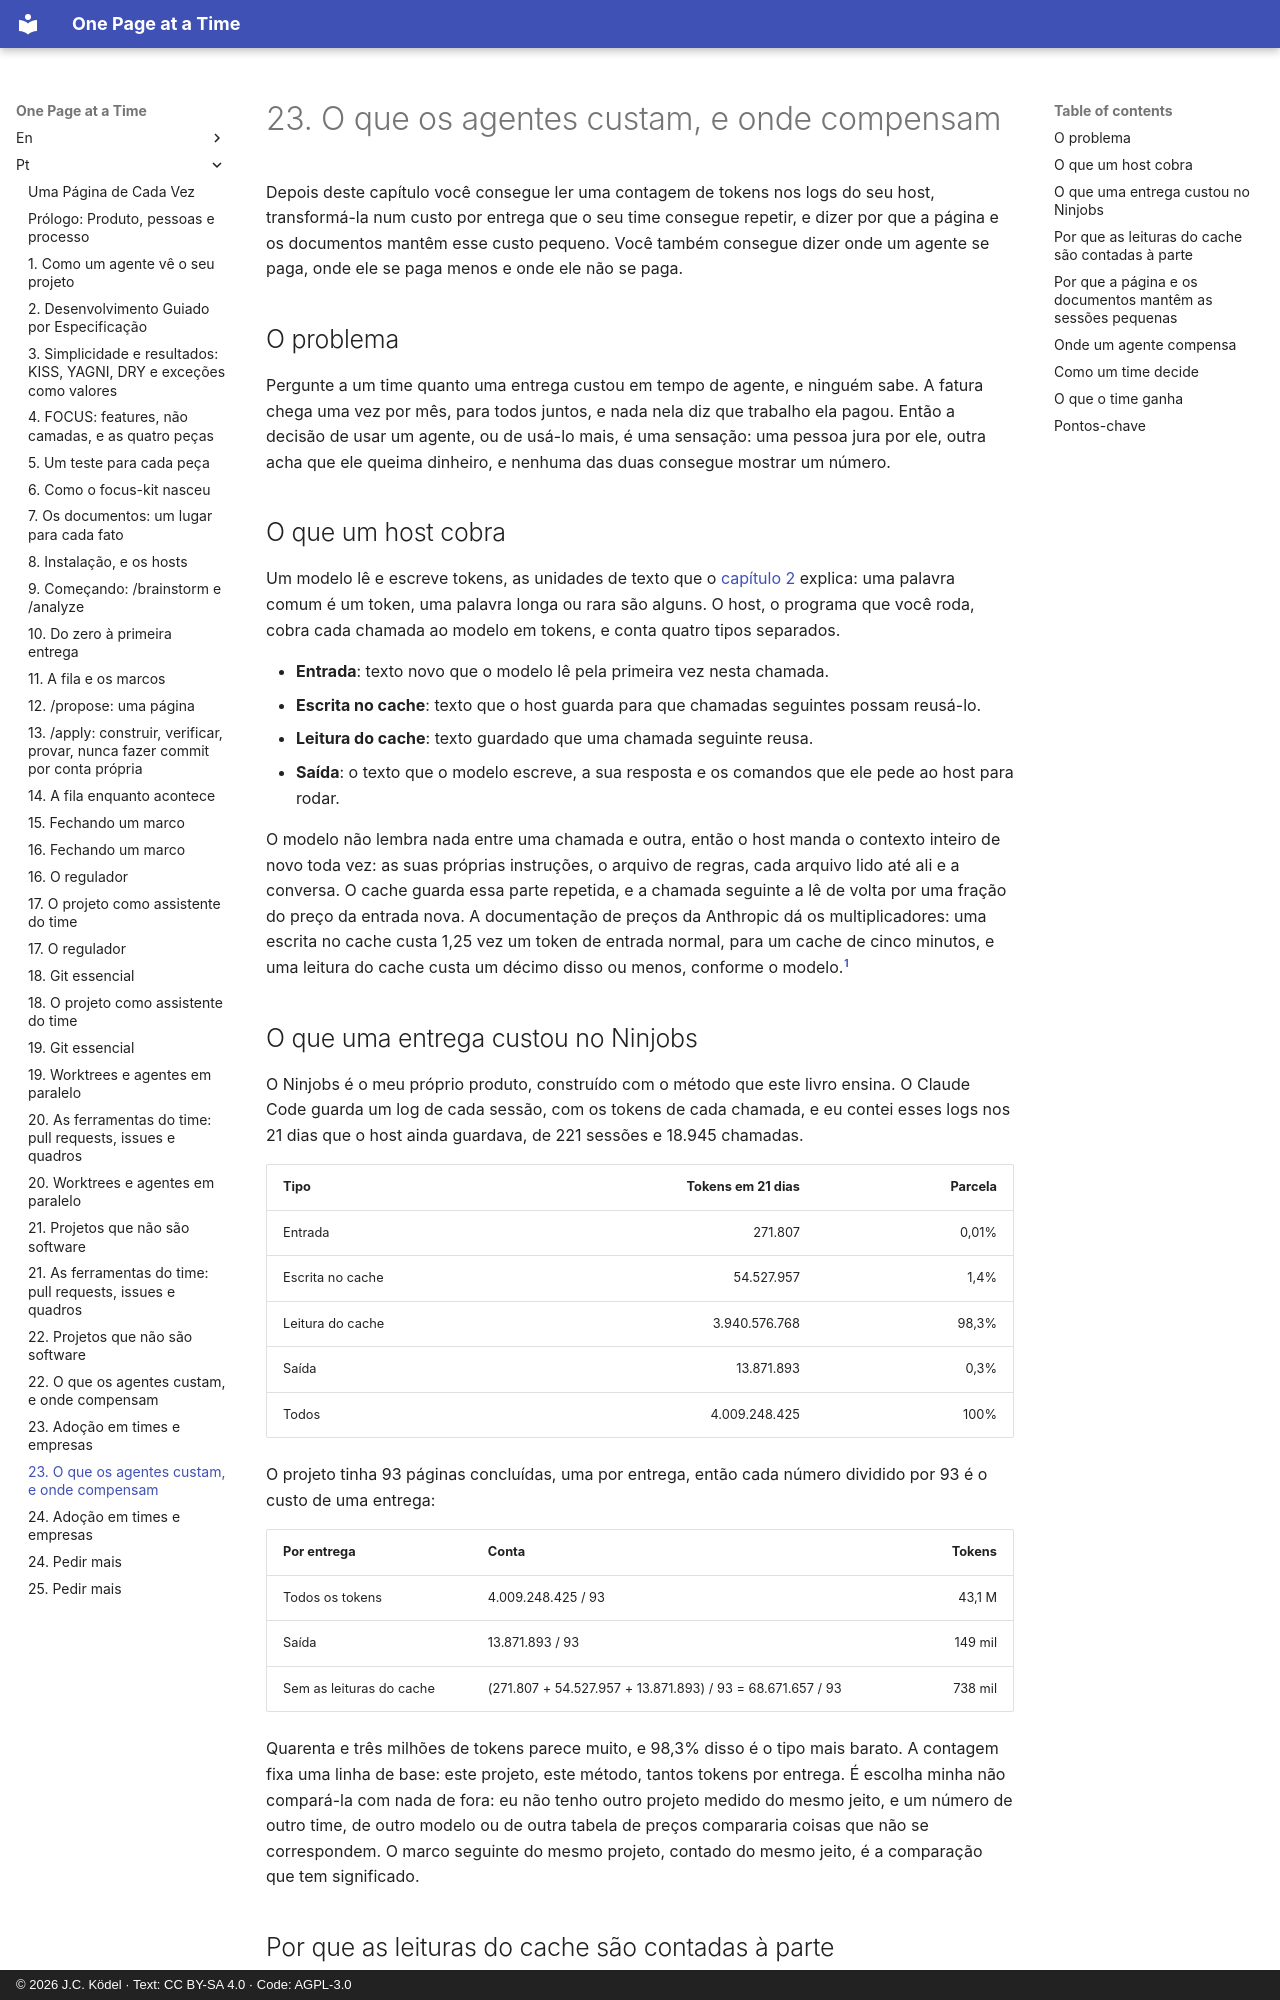

repository: JCKodel/focus-kit-book · page: pt/23-cost-and-where/index.html · generator: mkdocs · copyright: © 2026 J.C. Ködel · Text: CC BY-SA 4.0 · Code: AGPL-3.0

# 23. O que os agentes custam, e onde compensam

Depois deste capítulo você consegue ler uma contagem de tokens nos logs do seu host, transformá-la num custo por entrega que o seu time consegue repetir, e dizer por que a página e os documentos mantêm esse custo pequeno.
Você também consegue dizer onde um agente se paga, onde ele se paga menos e onde ele não se paga.

## O problema

Pergunte a um time quanto uma entrega custou em tempo de agente, e ninguém sabe.
A fatura chega uma vez por mês, para todos juntos, e nada nela diz que trabalho ela pagou.
Então a decisão de usar um agente, ou de usá-lo mais, é uma sensação: uma pessoa jura por ele, outra acha que ele queima dinheiro, e nenhuma das duas consegue mostrar um número.

## O que um host cobra

Um modelo lê e escreve tokens, as unidades de texto que o [capítulo 2](02-how-agents-see.md) explica: uma palavra comum é um token, uma palavra longa ou rara são alguns.
O host, o programa que você roda, cobra cada chamada ao modelo em tokens, e conta quatro tipos separados.

* **Entrada**: texto novo que o modelo lê pela primeira vez nesta chamada.
* **Escrita no cache**: texto que o host guarda para que chamadas seguintes possam reusá-lo.
* **Leitura do cache**: texto guardado que uma chamada seguinte reusa.
* **Saída**: o texto que o modelo escreve, a sua resposta e os comandos que ele pede ao host para rodar.

O modelo não lembra nada entre uma chamada e outra, então o host manda o contexto inteiro de novo toda vez: as suas próprias instruções, o arquivo de regras, cada arquivo lido até ali e a conversa.
O cache guarda essa parte repetida, e a chamada seguinte a lê de volta por uma fração do preço da entrada nova.
A documentação de preços da Anthropic dá os multiplicadores: uma escrita no cache custa 1,25 vez um token de entrada normal, para um cache de cinco minutos, e uma leitura do cache custa um décimo disso ou menos, conforme o modelo.[^anthropic-pricing]

## O que uma entrega custou no Ninjobs

O Ninjobs é o meu próprio produto, construído com o método que este livro ensina.
O Claude Code guarda um log de cada sessão, com os tokens de cada chamada, e eu contei esses logs nos 21 dias que o host ainda guardava, de 221 sessões e 18.945 chamadas.

| Tipo | Tokens em 21 dias | Parcela |
|---|---:|---:|
| Entrada | 271.807 | 0,01% |
| Escrita no cache | 54.527.957 | 1,4% |
| Leitura do cache | 3.940.576.768 | 98,3% |
| Saída | 13.871.893 | 0,3% |
| Todos | 4.009.248.425 | 100% |

O projeto tinha 93 páginas concluídas, uma por entrega, então cada número dividido por 93 é o custo de uma entrega:

| Por entrega | Conta | Tokens |
|---|---|---:|
| Todos os tokens | 4.009.248.425 / 93 | 43,1 M |
| Saída | 13.871.893 / 93 | 149 mil |
| Sem as leituras do cache | (271.807 + 54.527.957 + 13.871.893) / 93 = 68.671.657 / 93 | 738 mil |

Quarenta e três milhões de tokens parece muito, e 98,3% disso é o tipo mais barato.
A contagem fixa uma linha de base: este projeto, este método, tantos tokens por entrega.
É escolha minha não compará-la com nada de fora: eu não tenho outro projeto medido do mesmo jeito, e um número de outro time, de outro modelo ou de outra tabela de preços compararia coisas que não se correspondem.
O marco seguinte do mesmo projeto, contado do mesmo jeito, é a comparação que tem significado.
